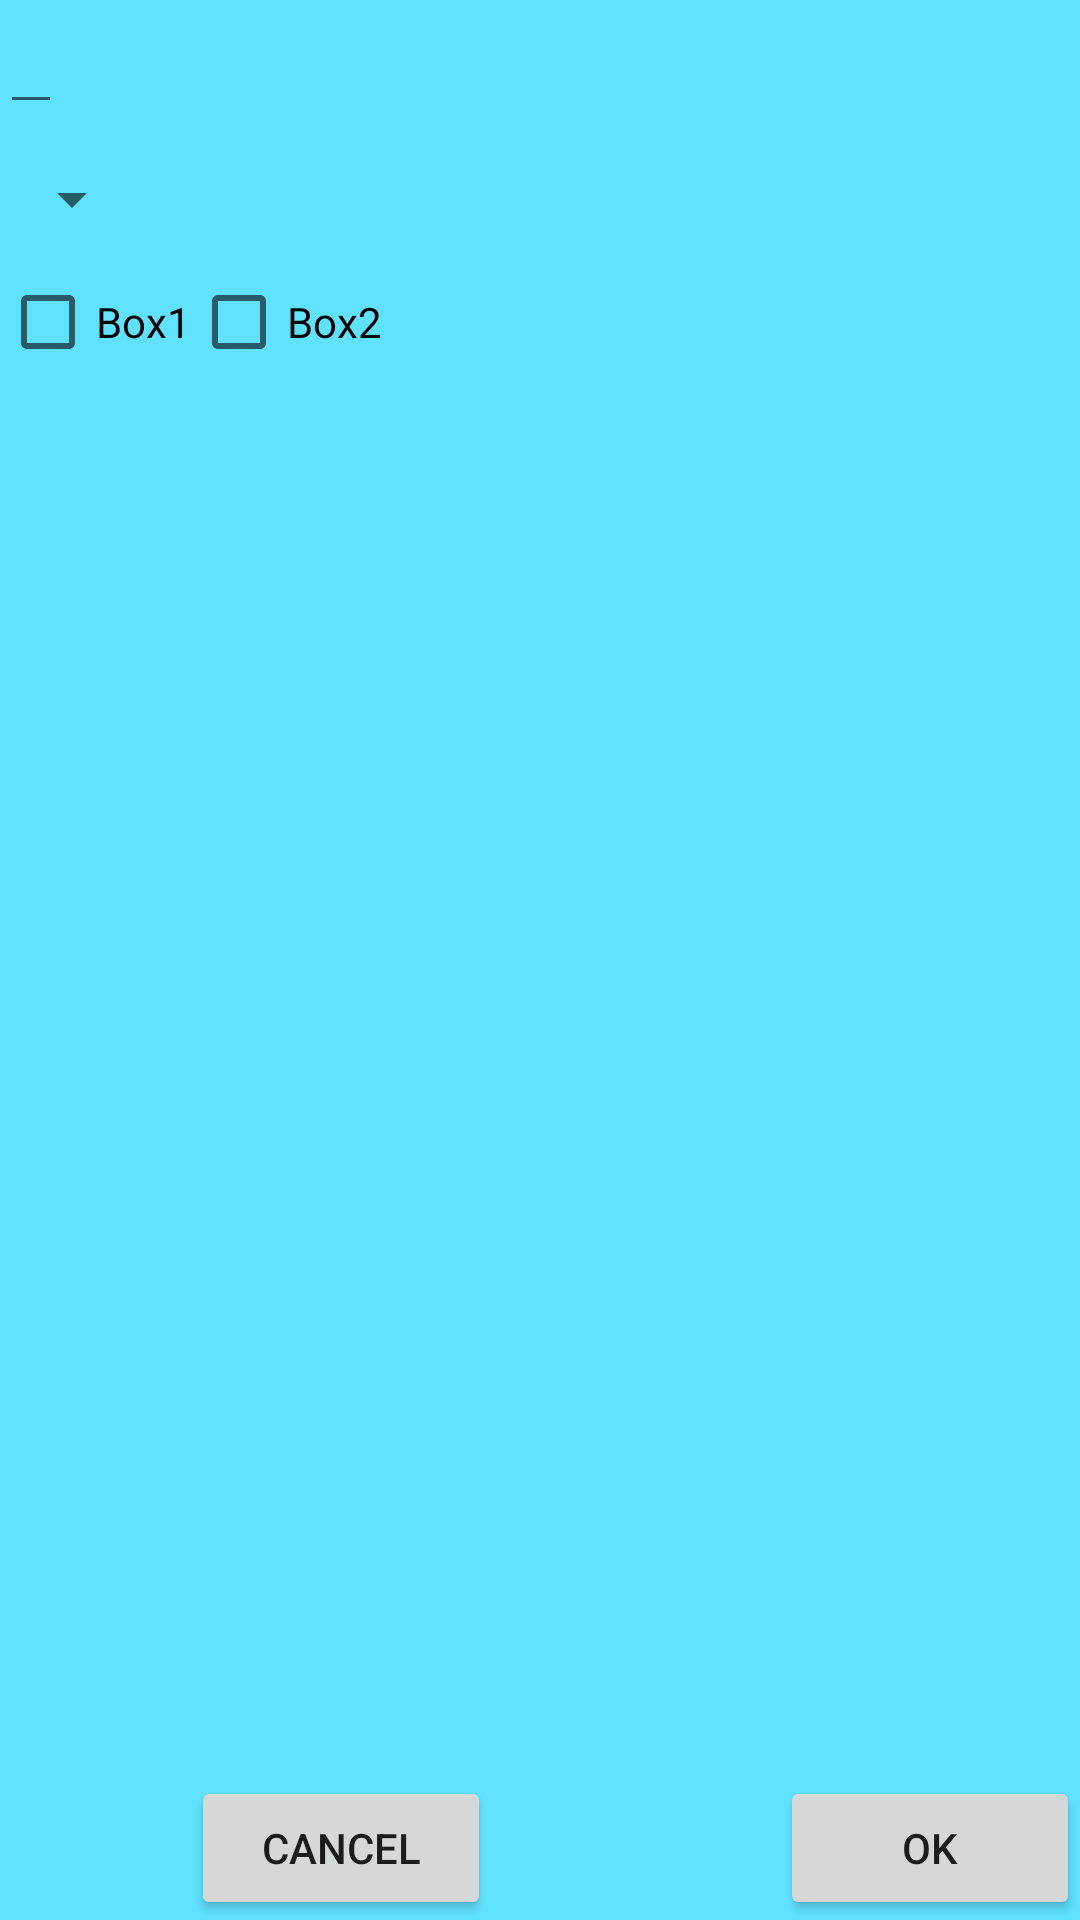

Android layout source for this screen:
<!-- AndroidManifest.xml: application theme AppTheme -->
<!-- res/layout/add_new_einkaufsmodus.xml -->
<?xml version="1.0" encoding="utf-8"?>
<RelativeLayout xmlns:android="http://schemas.android.com/apk/res/android"
    android:layout_width="fill_parent"
    android:layout_height="300dp"
    style="@style/newProduct">

    <EditText
        android:layout_width="wrap_content"
        android:layout_height="wrap_content"
        android:id="@+id/dialogName"
        android:layout_alignParentTop="true"
        android:layout_alignParentLeft="true"
        android:layout_alignParentStart="true" />

    <Spinner
        android:layout_width="wrap_content"
        android:layout_height="wrap_content"
        android:id="@+id/dialogSpinner"
        android:layout_below="@+id/dialogName"
        android:layout_alignParentLeft="true"
        android:layout_alignParentStart="false"
        android:spinnerMode="dialog"
        android:layout_alignRight="@+id/dialogButtonOK"
        android:layout_alignEnd="@+id/dialogButtonOK"
        android:focusable="false"
        android:layout_alignParentEnd="false"
        android:minHeight="50dp" />

    <GridLayout
        android:layout_width="fill_parent"
        android:layout_height="250dp"
        android:id="@+id/gridLayout"
        android:layout_alignParentBottom="true"
        android:layout_alignParentLeft="true"
        android:layout_alignParentStart="true"
        android:layout_below="@+id/dialogSpinner">

        <CheckBox
            android:layout_width="wrap_content"
            android:layout_height="wrap_content"
            android:text="Box1"
            android:id="@+id/box1"
            android:layout_row="0"
            android:layout_column="0"
            android:checked="false"
            android:clickable="true" />

        <CheckBox
            android:layout_width="wrap_content"
            android:layout_height="wrap_content"
            android:text="Box2"
            android:id="@+id/box2"
            android:layout_row="0"
            android:layout_column="1"
            android:checked="false"
            android:clickable="true" />

        <Button
            android:layout_width="100dp"
            style="@style/newProductButton"
            android:layout_height="wrap_content"
            android:text="Cancel"
            android:id="@+id/dialogButtonCancel"
            android:nestedScrollingEnabled="false"
            android:layout_alignParentBottom="true"
            android:layout_alignParentLeft="true"
            android:layout_alignParentStart="true"
            android:layout_row="8"
            android:layout_column="1" />

        <Button
            android:id="@+id/dialogButtonOK"
            style="@style/newProductButton"
            android:layout_width="100dp"
            android:layout_height="wrap_content"
            android:longClickable="false"
            android:onClick="showDialog"
            android:text="OK"
            android:layout_alignParentBottom="true"
            android:layout_toRightOf="@+id/dialogButtonCancel"
            android:layout_toEndOf="@+id/dialogButtonCancel"
            android:layout_row="8"
            android:layout_column="3" />
    </GridLayout>

</RelativeLayout>
<!-- resources referenced by this layout -->
<resources>
  <style name="AppTheme" parent="Base.Theme.AppCompat.Light.DarkActionBar">
          <item name="android:windowBackground">@color/startScreen</item>
  
  
  
      </style>
  <color name="startScreen">#FF60E2FF</color>
</resources>
